Run: headless pygame with SDL's dummy video driver; simulated clock (each Clock.tick advances the game by its frame time, no real sleeping); random seed 0; keys injected as events and as key.get_pressed() state; no mouse input.
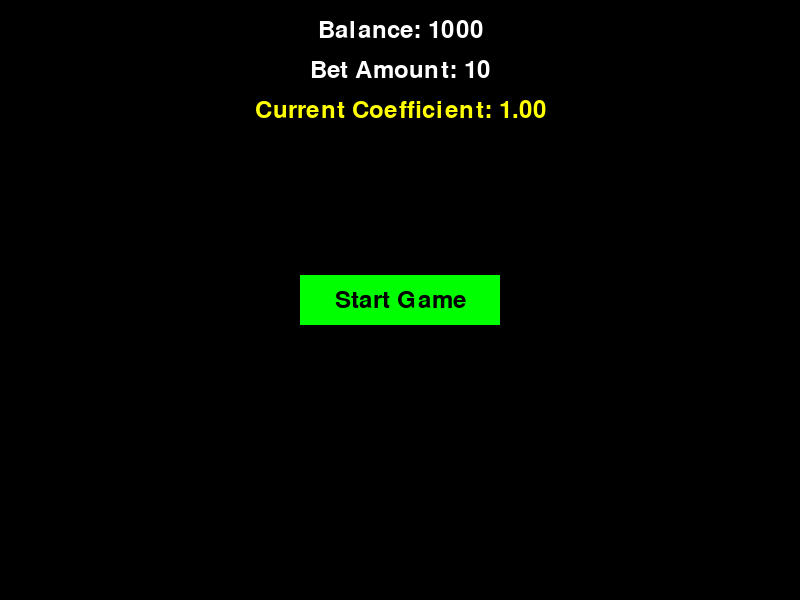
Frame 1 of 4 · flips 1–60 · no input
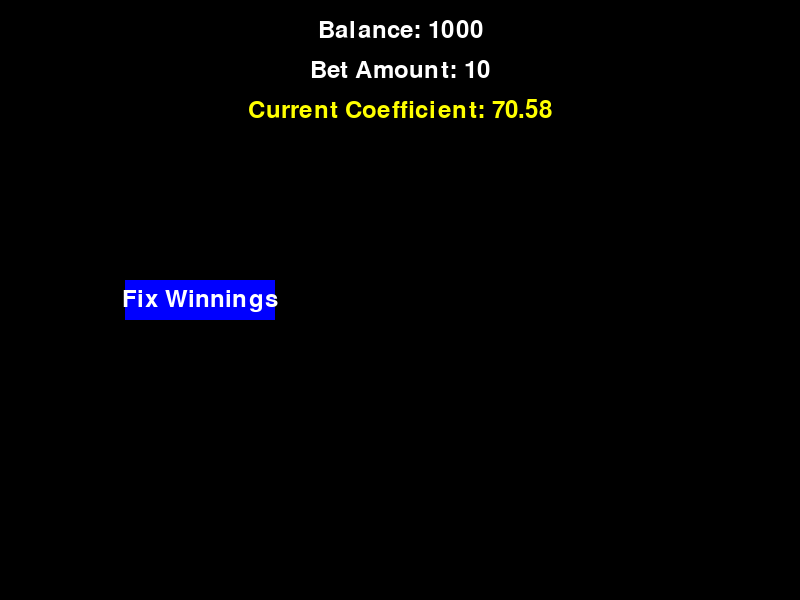
Frame 2 of 4 · flips 61–180 · tapped SPACE, RETURN · held RIGHT (→), D
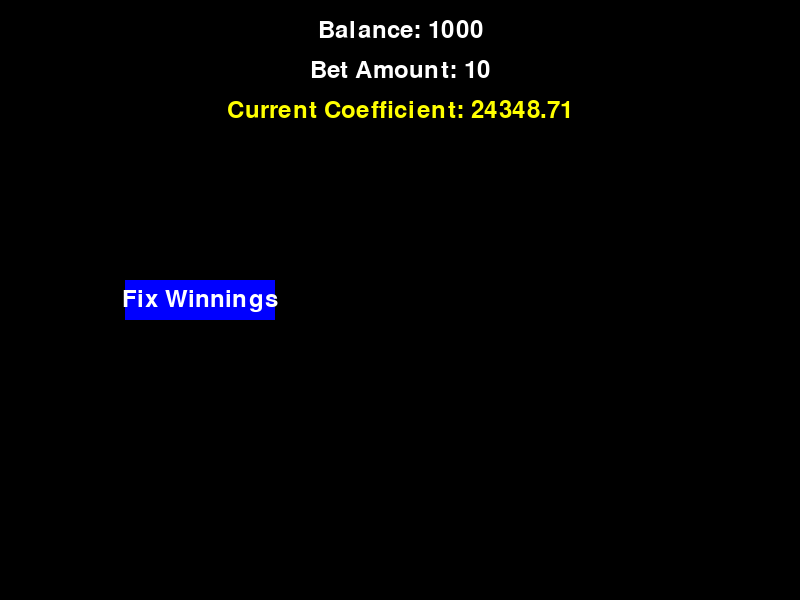
Frame 3 of 4 · flips 181–300 · held DOWN (↓), S
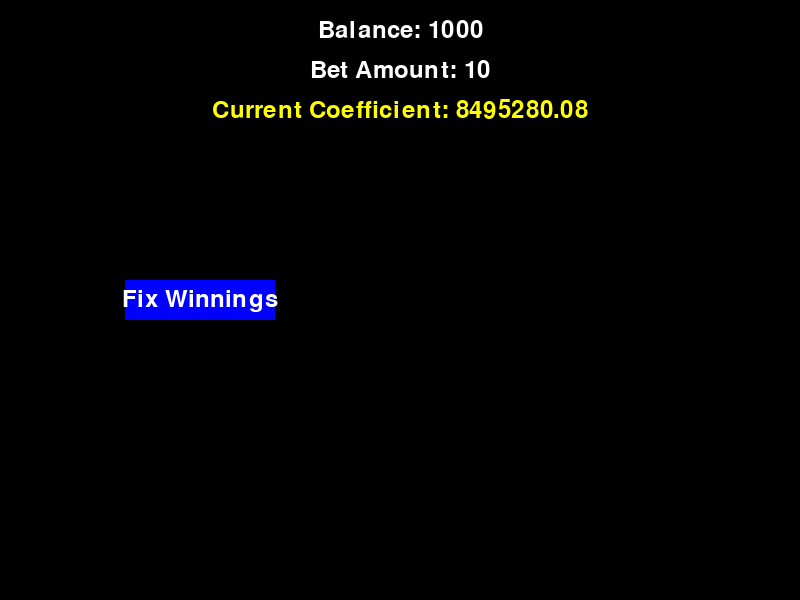
Frame 4 of 4 · flips 301–420 · held LEFT (←), A, UP (↑), W

The pygame program that drew these frames:

import sys
import random
import math
import pygame

# Настройки окна
WIDTH = 800
HEIGHT = 600
FPS = 60

# Цвета
WHITE = (255, 255, 255)
BLACK = (0, 0, 0)
RED = (255, 0, 0)
GREEN = (0, 255, 0)
BLUE = (0, 0, 255)
YELLOW = (255, 255, 0)

# Начальная скорость роста коэффициента
BASE_COEFFICIENT_GROWTH_RATE = 0.01


class Game:
    def __init__(self):
        pygame.init()
        self.screen = pygame.display.set_mode((WIDTH, HEIGHT))
        pygame.display.set_caption("Lucky Jet")
        self.clock = pygame.time.Clock()
        self.font = pygame.font.Font(None, 36)

        # Игровые параметры
        self.started = False
        self.crash_time = None
        self.current_coefficient = 1.0
        self.base_coefficient_growth_rate = BASE_COEFFICIENT_GROWTH_RATE
        self.coefficient_growth_rate = self.base_coefficient_growth_rate
        self.balance = 1000
        self.bet_amount = 10
        self.winnings = 0

    def draw_text(self, text, color, x, y):
        text_surface = self.font.render(text, True, color)
        text_rect = text_surface.get_rect(center=(x, y))
        self.screen.blit(text_surface, text_rect)

    def handle_events(self):
        for event in pygame.event.get():
            if event.type == pygame.QUIT:
                pygame.quit()
                sys.exit()
            elif event.type == pygame.KEYDOWN:
                if event.key == pygame.K_SPACE and not self.started:
                    self.start_game()
                elif event.key == pygame.K_ESCAPE:
                    self.reset_game()

    def start_game(self):
        self.started = True
        self.crash_time = random.randint(20, 50)

    def update(self):
        if self.started:
            current_time = pygame.time.get_ticks() // 1000
            if current_time >= self.crash_time:
                self.crash()
            else:
                self.current_coefficient += self.coefficient_growth_rate
                self.coefficient_growth_rate *= 1.05

    def crash(self):
        self.started = False
        self.winnings = 0
        print(f"You lost! The coefficient was {self.current_coefficient:.2f}")

    def fix_winnings(self):
        self.winnings = self.bet_amount * self.current_coefficient
        self.balance += self.winnings
        self.reset_game()

    def reset_game(self):
        self.started = False
        self.crash_time = None
        self.current_coefficient = 1.0
        self.coefficient_growth_rate = self.base_coefficient_growth_rate

    def run(self):
        while True:
            self.handle_events()
            self.update()

            self.screen.fill(BLACK)

            # Отображение баланса
            self.draw_text(f"Balance: {self.balance}", WHITE, WIDTH // 2, 30)

            # Отображение текущей ставки
            self.draw_text(f"Bet Amount: {self.bet_amount}", WHITE, WIDTH // 2, 70)

            # Отображение текущего коэффициента
            self.draw_text(f"Current Coefficient: {self.current_coefficient:.2f}", YELLOW, WIDTH // 2, 110)

            # Кнопка для начала игры
            if not self.started:
                button_x = WIDTH // 2
                button_y = HEIGHT // 2
                button_width = 200
                button_height = 50
                pygame.draw.rect(self.screen, GREEN, (
                button_x - button_width // 2, button_y - button_height // 2, button_width, button_height))
                self.draw_text("Start Game", BLACK, button_x, button_y)

            # Кнопка для фиксации выигрыша
            if self.started:
                button_x = WIDTH // 4
                button_y = HEIGHT // 2
                button_width = 150
                button_height = 40
                pygame.draw.rect(self.screen, BLUE, (
                button_x - button_width // 2, button_y - button_height // 2, button_width, button_height))
                self.draw_text("Fix Winnings", WHITE, button_x, button_y)
                if self.winnings > 0:
                    self.draw_text(f"Winnigs: {self.winnings:.2f}", WHITE, WIDTH // 2, 150)

            pygame.display.flip()
            self.clock.tick(FPS)


if __name__ == "__main__":
    game = Game()
    game.run()
